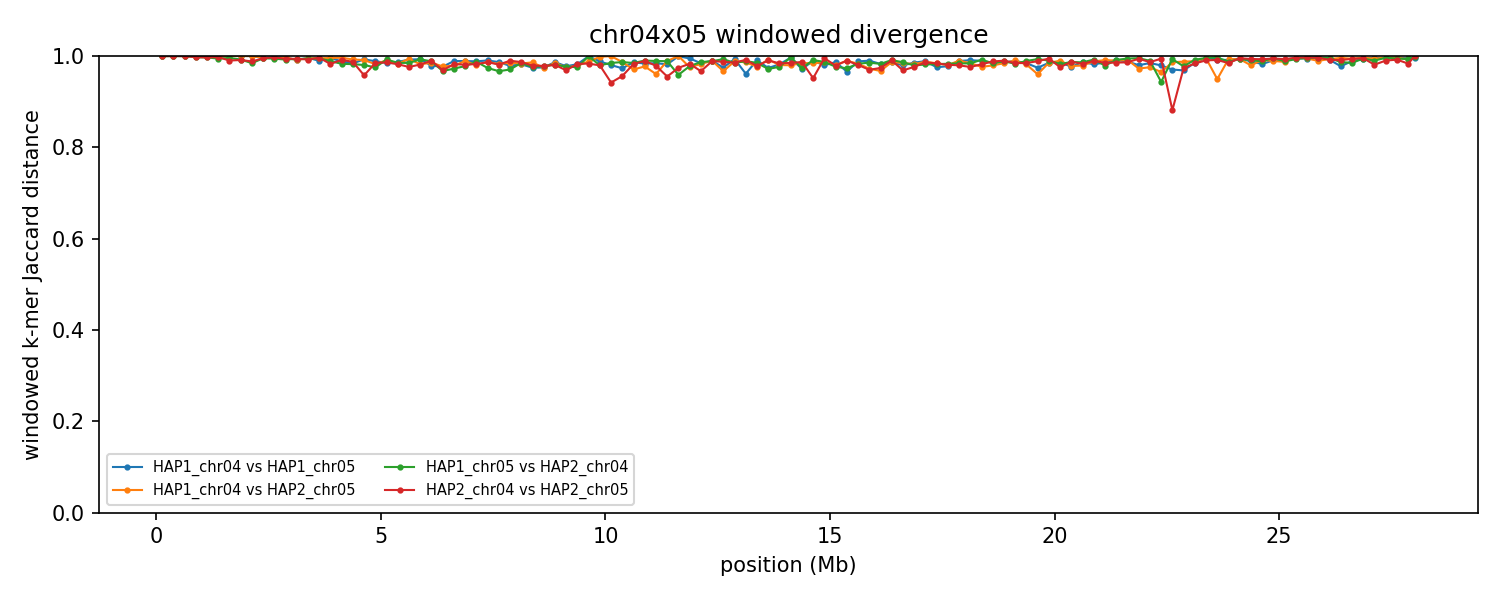

The file beside this chart, header and first rows:
group	win_start	win_end	unit_a	unit_b	hap_a	hap_b	chrom_a	chrom_b	kmers_a	kmers_b	shared	union	jaccard_distance
chr04x05	1	250000	HAP1_chr04	HAP1_chr05	HAP1	HAP1	4	5	9134	236153	87	245200	0.9996
chr04x05	1	250000	HAP1_chr04	HAP2_chr05	HAP1	HAP2	4	5	9134	215591	87	224638	0.9996
chr04x05	1	250000	HAP1_chr05	HAP2_chr04	HAP1	HAP2	5	4	236153	4310	34	240429	0.9999
chr04x05	1	250000	HAP2_chr04	HAP2_chr05	HAP2	HAP2	4	5	4310	215591	27	219874	0.9999
chr04x05	250001	500000	HAP1_chr04	HAP1_chr05	HAP1	HAP1	4	5	8602	245140	12	253730	1
chr04x05	250001	500000	HAP1_chr04	HAP2_chr05	HAP1	HAP2	4	5	8602	245074	17	253659	0.9999
chr04x05	250001	500000	HAP1_chr05	HAP2_chr04	HAP1	HAP2	5	4	245140	10547	14	255673	0.9999
chr04x05	250001	500000	HAP2_chr04	HAP2_chr05	HAP2	HAP2	4	5	10547	245074	15	255606	0.9999
chr04x05	500001	750000	HAP1_chr04	HAP1_chr05	HAP1	HAP1	4	5	27282	235163	81	262364	0.9997
chr04x05	500001	750000	HAP1_chr04	HAP2_chr05	HAP1	HAP2	4	5	27282	233335	84	260533	0.9997
chr04x05	500001	750000	HAP1_chr05	HAP2_chr04	HAP1	HAP2	5	4	235163	10032	3	245192	1
chr04x05	500001	750000	HAP2_chr04	HAP2_chr05	HAP2	HAP2	4	5	10032	233335	11	243356	1
chr04x05	750001	1000000	HAP1_chr04	HAP1_chr05	HAP1	HAP1	4	5	26643	233253	91	259805	0.9997
chr04x05	750001	1000000	HAP1_chr04	HAP2_chr05	HAP1	HAP2	4	5	26643	241861	102	268402	0.9996
chr04x05	750001	1000000	HAP1_chr05	HAP2_chr04	HAP1	HAP2	5	4	233253	173488	1091	405650	0.9973
chr04x05	750001	1000000	HAP2_chr04	HAP2_chr05	HAP2	HAP2	4	5	173488	241861	1101	414248	0.9973
chr04x05	1000001	1250000	HAP1_chr04	HAP1_chr05	HAP1	HAP1	4	5	3907	243894	7	247794	1
chr04x05	1000001	1250000	HAP1_chr04	HAP2_chr05	HAP1	HAP2	4	5	3907	243620	9	247518	1
chr04x05	1000001	1250000	HAP1_chr05	HAP2_chr04	HAP1	HAP2	5	4	243894	246564	1538	488920	0.9969
chr04x05	1000001	1250000	HAP2_chr04	HAP2_chr05	HAP2	HAP2	4	5	246564	243620	1519	488665	0.9969
chr04x05	1250001	1500000	HAP1_chr04	HAP1_chr05	HAP1	HAP1	4	5	12195	240458	27	252626	0.9999
chr04x05	1250001	1500000	HAP1_chr04	HAP2_chr05	HAP1	HAP2	4	5	12195	244855	28	257022	0.9999
chr04x05	1250001	1500000	HAP1_chr05	HAP2_chr04	HAP1	HAP2	5	4	240458	244649	2731	482376	0.9943
chr04x05	1250001	1500000	HAP2_chr04	HAP2_chr05	HAP2	HAP2	4	5	244649	244855	1110	488394	0.9977
chr04x05	1500001	1750000	HAP1_chr04	HAP1_chr05	HAP1	HAP1	4	5	11044	234470	33	245481	0.9999
chr04x05	1500001	1750000	HAP1_chr04	HAP2_chr05	HAP1	HAP2	4	5	11044	232380	29	243395	0.9999
chr04x05	1500001	1750000	HAP1_chr05	HAP2_chr04	HAP1	HAP2	5	4	234470	231497	2000	463967	0.9957
chr04x05	1500001	1750000	HAP2_chr04	HAP2_chr05	HAP2	HAP2	4	5	231497	232380	4606	459271	0.99
chr04x05	1750001	2000000	HAP1_chr04	HAP1_chr05	HAP1	HAP1	4	5	11592	244122	18	255696	0.9999
chr04x05	1750001	2000000	HAP1_chr04	HAP2_chr05	HAP1	HAP2	4	5	11592	242553	18	254127	0.9999
chr04x05	1750001	2000000	HAP1_chr05	HAP2_chr04	HAP1	HAP2	5	4	244122	124510	2812	365820	0.9923
chr04x05	1750001	2000000	HAP2_chr04	HAP2_chr05	HAP2	HAP2	4	5	124510	242553	3173	363890	0.9913
chr04x05	2000001	2250000	HAP1_chr04	HAP1_chr05	HAP1	HAP1	4	5	18393	242093	44	260442	0.9998
chr04x05	2000001	2250000	HAP1_chr04	HAP2_chr05	HAP1	HAP2	4	5	18393	242838	50	261181	0.9998
chr04x05	2000001	2250000	HAP1_chr05	HAP2_chr04	HAP1	HAP2	5	4	242093	238808	7417	473484	0.9843
chr04x05	2000001	2250000	HAP2_chr04	HAP2_chr05	HAP2	HAP2	4	5	238808	242838	5701	475945	0.988
chr04x05	2250001	2500000	HAP1_chr04	HAP1_chr05	HAP1	HAP1	4	5	164768	236208	1733	399243	0.9957
chr04x05	2250001	2500000	HAP1_chr04	HAP2_chr05	HAP1	HAP2	4	5	164768	221030	1431	384367	0.9963
chr04x05	2250001	2500000	HAP1_chr05	HAP2_chr04	HAP1	HAP2	5	4	236208	241538	2444	475302	0.9949
chr04x05	2250001	2500000	HAP2_chr04	HAP2_chr05	HAP2	HAP2	4	5	241538	221030	2325	460243	0.9949
chr04x05	2500001	2750000	HAP1_chr04	HAP1_chr05	HAP1	HAP1	4	5	245786	244888	1637	489037	0.9967
chr04x05	2500001	2750000	HAP1_chr04	HAP2_chr05	HAP1	HAP2	4	5	245786	241783	2098	485471	0.9957
chr04x05	2500001	2750000	HAP1_chr05	HAP2_chr04	HAP1	HAP2	5	4	244888	219767	2654	462001	0.9943
chr04x05	2500001	2750000	HAP2_chr04	HAP2_chr05	HAP2	HAP2	4	5	219767	241783	1321	460229	0.9971
chr04x05	2750001	3000000	HAP1_chr04	HAP1_chr05	HAP1	HAP1	4	5	246260	235987	1509	480738	0.9969
chr04x05	2750001	3000000	HAP1_chr04	HAP2_chr05	HAP1	HAP2	4	5	246260	233716	1535	478441	0.9968
chr04x05	2750001	3000000	HAP1_chr05	HAP2_chr04	HAP1	HAP2	5	4	235987	242327	3761	474553	0.9921
chr04x05	2750001	3000000	HAP2_chr04	HAP2_chr05	HAP2	HAP2	4	5	242327	233716	3045	472998	0.9936
chr04x05	3000001	3250000	HAP1_chr04	HAP1_chr05	HAP1	HAP1	4	5	223398	244466	4082	463782	0.9912
chr04x05	3000001	3250000	HAP1_chr04	HAP2_chr05	HAP1	HAP2	4	5	223398	237225	3969	456654	0.9913
chr04x05	3000001	3250000	HAP1_chr05	HAP2_chr04	HAP1	HAP2	5	4	244466	245818	2955	487329	0.9939
chr04x05	3000001	3250000	HAP2_chr04	HAP2_chr05	HAP2	HAP2	4	5	245818	237225	2883	480160	0.994
chr04x05	3250001	3500000	HAP1_chr04	HAP1_chr05	HAP1	HAP1	4	5	209960	243243	1727	451476	0.9962
chr04x05	3250001	3500000	HAP1_chr04	HAP2_chr05	HAP1	HAP2	4	5	209960	239316	2162	447114	0.9952
chr04x05	3250001	3500000	HAP1_chr05	HAP2_chr04	HAP1	HAP2	5	4	243243	213542	2908	453877	0.9936
chr04x05	3250001	3500000	HAP2_chr04	HAP2_chr05	HAP2	HAP2	4	5	213542	239316	3464	449394	0.9923
chr04x05	3500001	3750000	HAP1_chr04	HAP1_chr05	HAP1	HAP1	4	5	245020	228877	5011	468886	0.9893
chr04x05	3500001	3750000	HAP1_chr04	HAP2_chr05	HAP1	HAP2	4	5	245020	217818	2276	460562	0.9951
chr04x05	3500001	3750000	HAP1_chr05	HAP2_chr04	HAP1	HAP2	5	4	228877	240733	2412	467198	0.9948
chr04x05	3500001	3750000	HAP2_chr04	HAP2_chr05	HAP2	HAP2	4	5	240733	217818	1728	456823	0.9962
... 392 more rows
